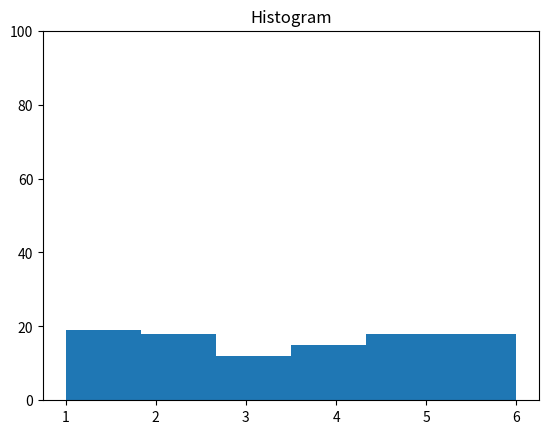

Reproduce this figure in Python.
import numpy
import numpy as np
from matplotlib import pyplot as plt

arr=[]
np.random.seed(104)
for x in range(100):
    x=np.random.randint(1,7)
    arr.append(x)

mat = numpy.array(arr)
print(mat)

plt.hist(mat,bins=(6))
plt.ylim(ymin=0, ymax= 100)
plt.title("Histogram")
plt.show()